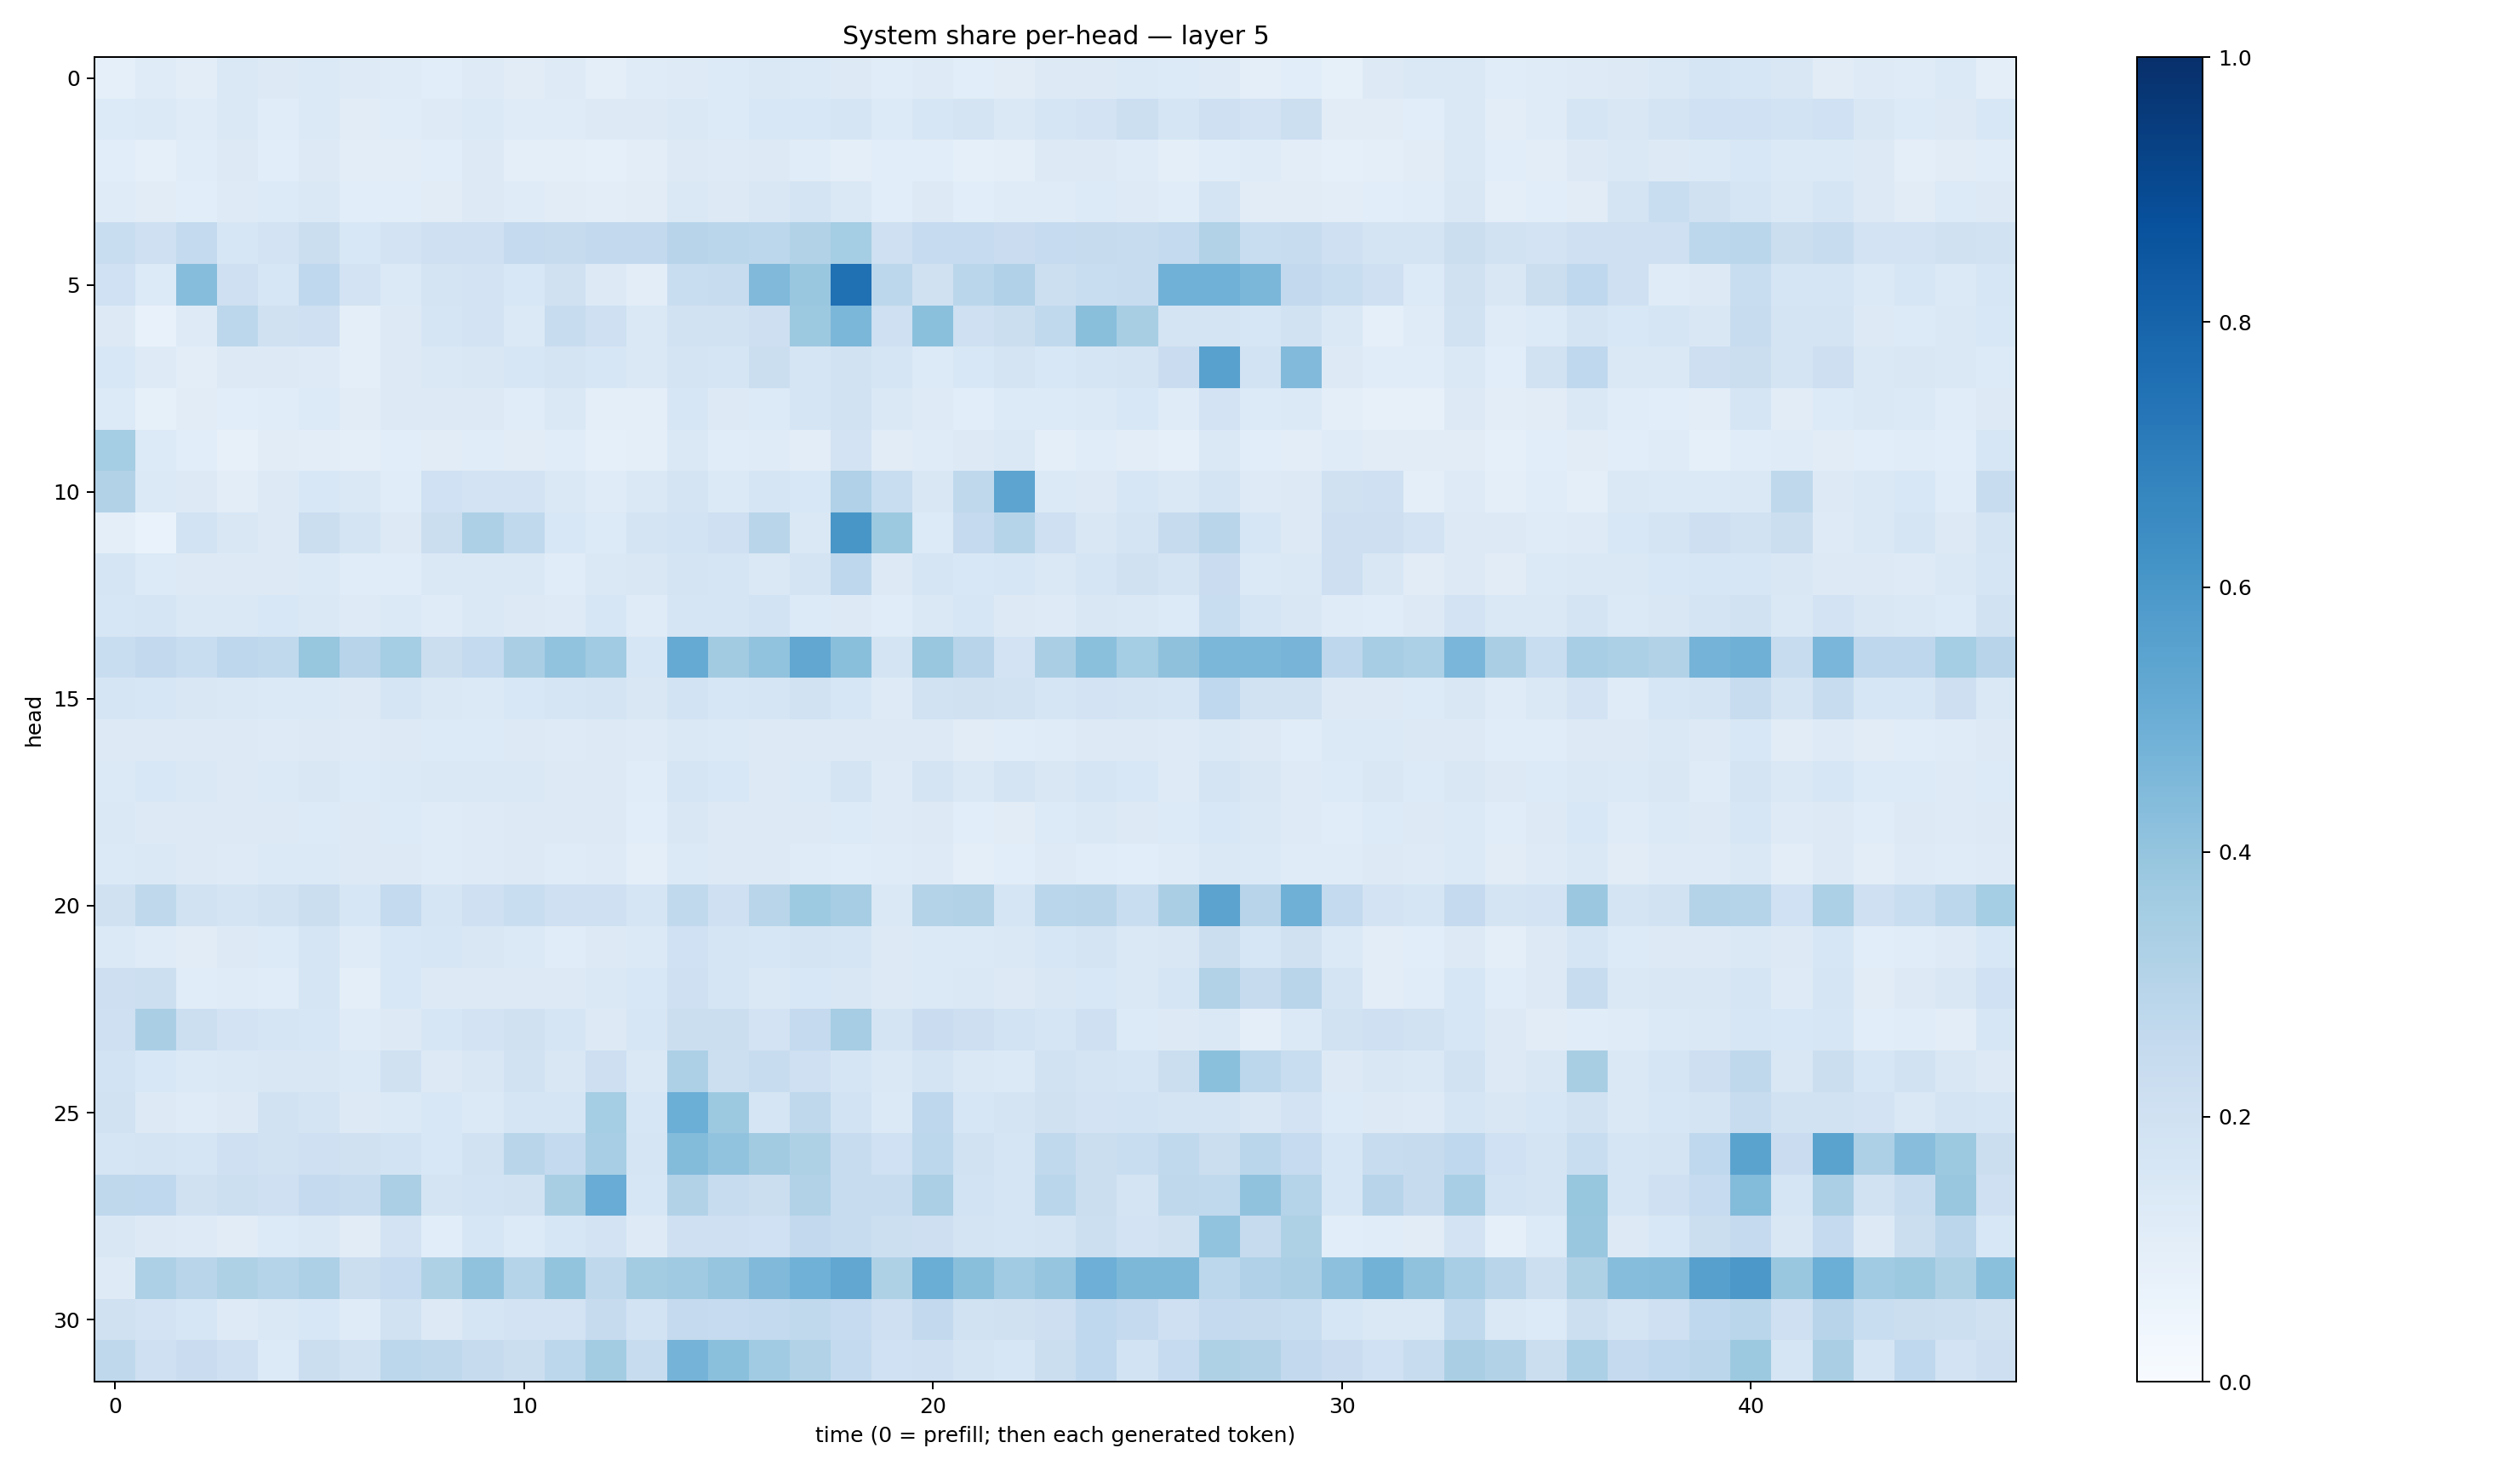

The file beside this chart, header and first rows:
0.09276792, 0.117465764, 0.10460744, 0.14736919, 0.12670559, 0.1404764, 0.12283339, 0.11981407, 0.1077766, 0.122432664, 0.110569365, 0.12139471, 0.09897174, 0.12004658, 0.1243974, 0.13533622, 0.14189959, 0.13924766, 0.1273622, 0.115318224, 0.12466004, 0.106632106, 0.11316648, 0.12812042
0.135, 0.1371, 0.1208, 0.1426, 0.1149, 0.139, 0.1128, 0.1147, 0.1212, 0.1377, 0.1202, 0.1208, 0.1278, 0.1311, 0.1442, 0.136, 0.153, 0.1555, 0.1661, 0.1347, 0.1597, 0.1722, 0.1475, 0.1655
0.1079, 0.09354, 0.1171, 0.1306, 0.1093, 0.1313, 0.1024, 0.1037, 0.1081, 0.1257, 0.09999, 0.09523, 0.09316, 0.1033, 0.1293, 0.1221, 0.1297, 0.114, 0.09467, 0.1077, 0.1093, 0.09207, 0.09924, 0.1272
0.1182, 0.111, 0.1092, 0.1216, 0.1347, 0.1459, 0.1065, 0.1093, 0.1102, 0.1255, 0.1199, 0.1099, 0.103, 0.1124, 0.1453, 0.1303, 0.1516, 0.1723, 0.1415, 0.1092, 0.1312, 0.1093, 0.1192, 0.1185
0.2311, 0.2079, 0.2572, 0.1564, 0.181, 0.2228, 0.1525, 0.1829, 0.2093, 0.2101, 0.252, 0.2447, 0.2614, 0.2599, 0.2945, 0.2866, 0.279, 0.312, 0.3551, 0.2058, 0.2467, 0.2471, 0.2291, 0.2466
0.2015, 0.1342, 0.4304, 0.2046, 0.1614, 0.2673, 0.183, 0.1404, 0.1754, 0.1835, 0.155, 0.1971, 0.1319, 0.1027, 0.2309, 0.2372, 0.449, 0.385, 0.7535, 0.2776, 0.198, 0.2882, 0.3176, 0.2149
0.1284, 0.07689, 0.1236, 0.279, 0.1979, 0.2043, 0.09815, 0.1297, 0.1663, 0.1816, 0.1393, 0.2398, 0.2037, 0.1474, 0.1936, 0.1898, 0.2123, 0.3763, 0.4571, 0.2086, 0.4187, 0.2061, 0.2231, 0.2643
0.1548, 0.1221, 0.1036, 0.1256, 0.1292, 0.1233, 0.09859, 0.1256, 0.1467, 0.1502, 0.1628, 0.1729, 0.1579, 0.1432, 0.1739, 0.169, 0.2231, 0.167, 0.1901, 0.1711, 0.1349, 0.1525, 0.1755, 0.153
0.1359, 0.0852, 0.1129, 0.1063, 0.1161, 0.136, 0.1108, 0.1271, 0.1288, 0.131, 0.1172, 0.1472, 0.09795, 0.09704, 0.1633, 0.1252, 0.1361, 0.1677, 0.1932, 0.1459, 0.1217, 0.1072, 0.1367, 0.1348
0.3527, 0.1344, 0.1062, 0.07969, 0.1111, 0.1044, 0.09635, 0.107, 0.1115, 0.1163, 0.1097, 0.114, 0.09249, 0.09969, 0.1458, 0.1153, 0.1187, 0.1019, 0.1829, 0.1103, 0.1195, 0.1284, 0.1475, 0.09827
0.312, 0.1404, 0.1275, 0.1053, 0.1273, 0.1545, 0.1407, 0.1134, 0.2003, 0.1809, 0.1814, 0.1447, 0.1192, 0.1443, 0.1729, 0.1387, 0.1668, 0.1535, 0.3202, 0.2306, 0.1506, 0.2728, 0.5429, 0.1389
0.09986, 0.0691, 0.1864, 0.151, 0.129, 0.224, 0.1758, 0.1275, 0.223, 0.3281, 0.2627, 0.1539, 0.1361, 0.1736, 0.1859, 0.2045, 0.2899, 0.1421, 0.603, 0.3759, 0.1337, 0.2502, 0.2977, 0.2096
0.1709, 0.1361, 0.1252, 0.1253, 0.1262, 0.1399, 0.1163, 0.1153, 0.1415, 0.1461, 0.142, 0.1154, 0.1459, 0.1514, 0.1729, 0.1664, 0.1483, 0.1778, 0.2753, 0.1272, 0.1698, 0.1561, 0.1613, 0.1459
0.1579, 0.1658, 0.1438, 0.1416, 0.1529, 0.1451, 0.1226, 0.1385, 0.1179, 0.1412, 0.1257, 0.1241, 0.1587, 0.1178, 0.1671, 0.165, 0.1843, 0.1333, 0.1315, 0.1143, 0.1483, 0.1616, 0.1314, 0.1235
0.232, 0.2615, 0.2322, 0.2764, 0.2632, 0.3931, 0.2957, 0.3545, 0.2194, 0.2577, 0.3379, 0.4033, 0.3654, 0.1615, 0.5161, 0.3615, 0.4052, 0.5289, 0.4232, 0.1791, 0.3887, 0.2956, 0.1826, 0.3394
0.1658, 0.1595, 0.1502, 0.1441, 0.1375, 0.1392, 0.1314, 0.165, 0.1426, 0.1403, 0.1539, 0.1667, 0.1736, 0.151, 0.1852, 0.1598, 0.1672, 0.1914, 0.164, 0.1247, 0.1924, 0.1983, 0.1913, 0.1679
0.1277, 0.1287, 0.1269, 0.1262, 0.123, 0.1266, 0.1238, 0.1299, 0.1366, 0.1356, 0.1265, 0.1231, 0.1287, 0.1219, 0.148, 0.1386, 0.1319, 0.1296, 0.126, 0.1261, 0.1326, 0.1102, 0.1147, 0.1202
0.1401, 0.1533, 0.1426, 0.1313, 0.1406, 0.1523, 0.1337, 0.1379, 0.1478, 0.1481, 0.1417, 0.1316, 0.13, 0.1136, 0.1699, 0.1549, 0.1321, 0.1394, 0.1788, 0.1234, 0.1742, 0.1459, 0.1733, 0.1502
0.1481, 0.1292, 0.1299, 0.1323, 0.1255, 0.1337, 0.1314, 0.1365, 0.1207, 0.125, 0.1269, 0.1275, 0.1291, 0.1064, 0.1514, 0.1286, 0.1297, 0.1319, 0.1334, 0.1245, 0.1289, 0.1083, 0.1107, 0.133
0.1403, 0.1429, 0.1269, 0.1246, 0.1367, 0.1404, 0.1317, 0.1275, 0.1189, 0.123, 0.1312, 0.1198, 0.1234, 0.09843, 0.1377, 0.129, 0.1294, 0.1206, 0.1162, 0.1186, 0.1244, 0.09739, 0.1074, 0.1228
0.1986, 0.2708, 0.1941, 0.1768, 0.189, 0.2258, 0.1589, 0.256, 0.1683, 0.2082, 0.2311, 0.2042, 0.2046, 0.1668, 0.2643, 0.2046, 0.2906, 0.3722, 0.3507, 0.1454, 0.3066, 0.3137, 0.168, 0.2852
0.1367, 0.1205, 0.1127, 0.1304, 0.1346, 0.1693, 0.1192, 0.1552, 0.1573, 0.1502, 0.1378, 0.1139, 0.1264, 0.1377, 0.1994, 0.1669, 0.1636, 0.1722, 0.1677, 0.1319, 0.1394, 0.1388, 0.1466, 0.1617
0.2116, 0.2179, 0.1169, 0.1184, 0.1148, 0.1697, 0.1006, 0.1543, 0.1318, 0.1298, 0.128, 0.1308, 0.1433, 0.1549, 0.2061, 0.1717, 0.1482, 0.1544, 0.1494, 0.1309, 0.1403, 0.146, 0.1274, 0.1518
0.2087, 0.3392, 0.2159, 0.1804, 0.1669, 0.158, 0.1178, 0.1285, 0.1589, 0.1798, 0.1966, 0.171, 0.1307, 0.164, 0.2235, 0.2244, 0.1819, 0.25, 0.3491, 0.1724, 0.229, 0.2118, 0.184, 0.1676
0.1839, 0.1531, 0.1375, 0.1465, 0.15, 0.1512, 0.1399, 0.1956, 0.1293, 0.1504, 0.1883, 0.1499, 0.2111, 0.146, 0.3248, 0.2157, 0.2344, 0.2043, 0.1659, 0.1447, 0.1735, 0.1454, 0.1392, 0.1909
0.1926, 0.1254, 0.1206, 0.1277, 0.1946, 0.1759, 0.1309, 0.1375, 0.1538, 0.1371, 0.1686, 0.1701, 0.3544, 0.1598, 0.4975, 0.377, 0.1713, 0.2716, 0.185, 0.1367, 0.2773, 0.1595, 0.1774, 0.1992
0.1718, 0.173, 0.167, 0.2098, 0.1892, 0.2061, 0.1991, 0.1869, 0.1529, 0.1938, 0.2928, 0.2563, 0.3468, 0.1706, 0.4407, 0.4035, 0.3624, 0.3206, 0.2367, 0.2007, 0.2783, 0.1877, 0.1698, 0.2624
0.272, 0.2685, 0.1985, 0.2154, 0.2077, 0.2537, 0.2411, 0.3338, 0.177, 0.1856, 0.1901, 0.3436, 0.5059, 0.1604, 0.3126, 0.2364, 0.2241, 0.3163, 0.2371, 0.2362, 0.3353, 0.1843, 0.1711, 0.2878
0.1503, 0.1263, 0.1218, 0.1119, 0.1359, 0.1472, 0.1095, 0.1819, 0.1067, 0.1577, 0.1362, 0.1614, 0.1834, 0.1232, 0.2101, 0.2093, 0.2002, 0.2601, 0.2389, 0.2152, 0.2128, 0.1765, 0.1652, 0.1766
0.123, 0.3268, 0.2901, 0.3235, 0.2993, 0.3247, 0.2263, 0.2486, 0.3218, 0.4083, 0.2981, 0.4019, 0.2706, 0.3575, 0.3709, 0.3978, 0.447, 0.4846, 0.5304, 0.3205, 0.5017, 0.4245, 0.3649, 0.3979
0.1979, 0.1815, 0.158, 0.124, 0.1483, 0.1561, 0.1181, 0.1888, 0.1293, 0.1645, 0.1834, 0.1833, 0.2457, 0.187, 0.2538, 0.2471, 0.257, 0.262, 0.2487, 0.2102, 0.2592, 0.1918, 0.1963, 0.2133
0.2715, 0.2083, 0.2289, 0.205, 0.1363, 0.2245, 0.1888, 0.2798, 0.2708, 0.2442, 0.221, 0.2787, 0.3586, 0.2361, 0.4761, 0.4216, 0.3659, 0.3129, 0.2571, 0.1995, 0.2074, 0.172, 0.1614, 0.2247
